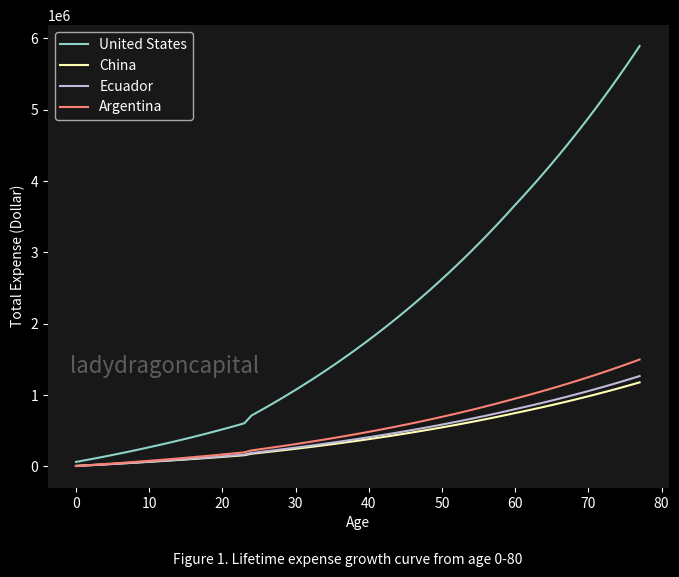
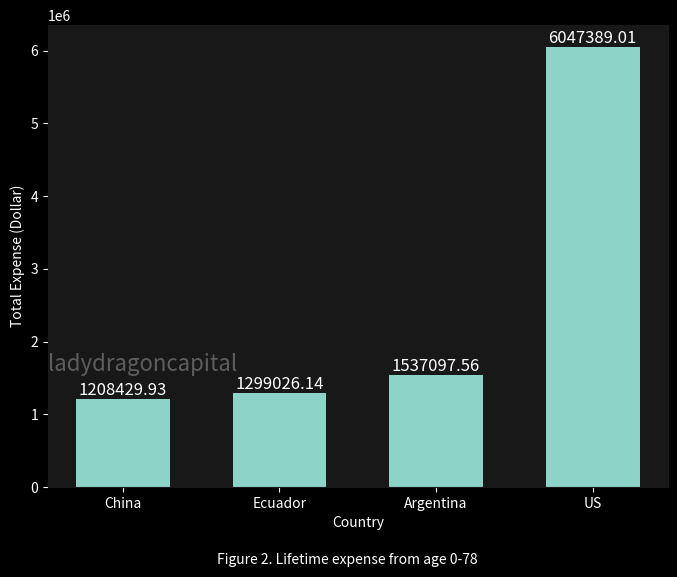
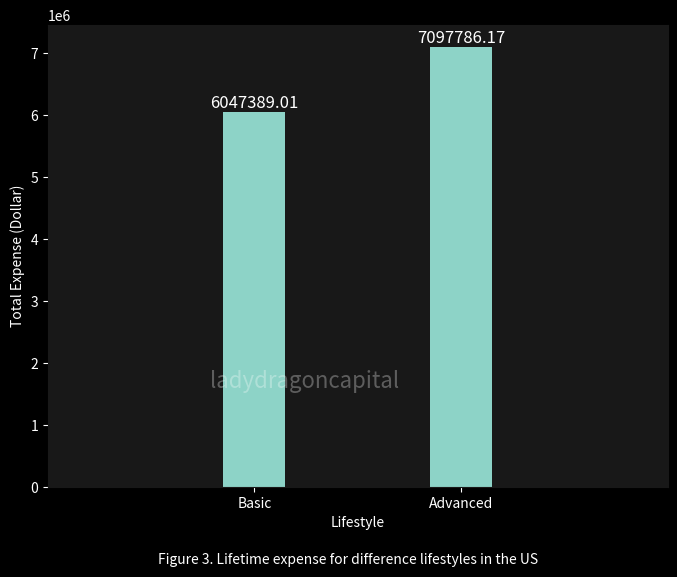
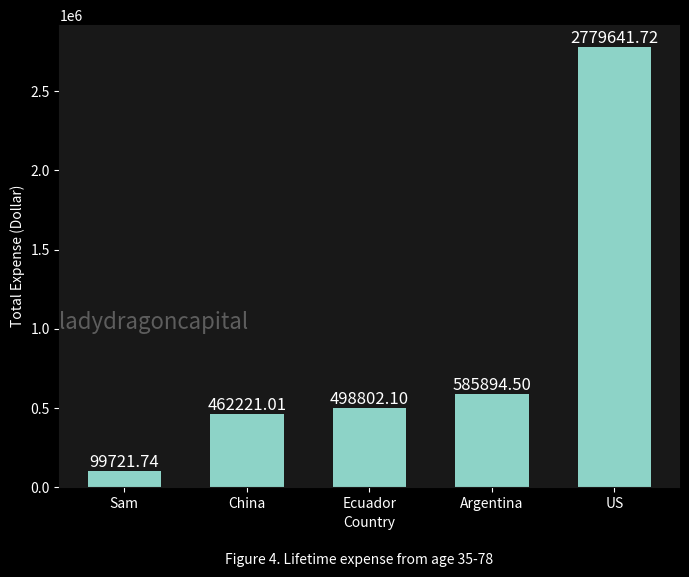

Here is the Python script that generated these plots, in order:
import os
import pandas as pd 
import numpy as np
import matplotlib.pyplot as plt 
from matplotlib.ticker import FormatStrFormatter
from scipy.optimize import minimize

# define watermark 
def add_watermark(ax, x, y):
    ax.text(ax.get_xlim()[0]+ x,
            ax.get_ylim()[0]+ y,
            "ladydragoncapital",
            alpha=0.3, fontsize=16)



# define total expense
def total_expense(e, cl, hin, rin, r, t, f, n):
    """
    calculate total expense from age 0 to death with annual inflation.
    Args:
    cl (float): Annual cost of living at age 0.
    hin (float): Annual health insurance at age 0.
    rin (float): Anuual rental home insurance at age 24.
    r (float): annual rent at age 24.
    t (float): Annual transportation fee (public transportation) at age 24
    f (float): inflation rate (> 0)
    n (int): age
    """
    if 0 <= n <= 23:
        child_annual = cl + hin
        total = child_annual * ((1 + f)**(n + 1) - 1) / f + 4 * e
    elif 24 <= n <= 59:
        child_annual = cl + hin
        child_total = child_annual * ((1 + f)**24 - 1) / f + 4 * e
        cl_adt = cl/0.8*((1+f)**23)
        hin_adt = hin/0.8*((1+f)**23)
        adult_annual = cl_adt + hin_adt + r + t + rin
        adult_total = adult_annual * ((1 + f)**(n - 22) - 1) / f
        total = child_total + adult_total
    elif n >= 60:
        child_annual = cl + hin
        child_total = child_annual * ((1 + f)**24 - 1) / f + 4 * e
        cl_adt = cl/0.8*((1+f)**23)
        hin_adt = hin/0.8*((1+f)**23)
        adult_annual = cl_adt + hin_adt + r + t + rin
        adult_total = adult_annual * ((1 + f)**38 - 1) / f
        cl_rt = cl_adt*((1+f)**36)
        hin_rt = hin_adt*((1+f)**36)
        r_rt = r*((1+f)**36)
        rin_rt = rin*((1+f)**36)
        t_rt = t*((1+f)**36)
        retire_annual = cl_rt + hin_rt + r_rt + rin_rt + t_rt
        retire_total = retire_annual * ((1 + f)**(n - 60) - 1) / f
        total = child_total + adult_total + retire_total
    return total
        

# visualize the lifetime expense from 0 -80
fig_count = 1
# set the style to a dark theme
plt.style.use("dark_background")

# match website background
plt.rcParams["figure.facecolor"] = "#181818"
plt.rcParams["axes.facecolor"] = "#181818"
plt.rcParams["axes.edgecolor"] = "#181818"

# set values for the US
e = 11260 # avg. public in-state college tuition 11260 (2024)
cl = 1171.1 * 12 * 0.8 # cost of living is 1171.1/month (2024)
hin = 8951 * 0.8 # health insurance is 8951/year (2024)
rin = 240 # home insurance for rented apt 240/year (2024)
r = 1436.84 * 12 # rent for one-bedroom apt (2024)
t = 65 * 12 # public transportation 65/month
f = 0.02
n = 78

# set values for China
e_cn = 823.05 # average public college tuition 823.05
cl_cn = 521.2 * 12 * 0.8
hin_cn = 54.85
rin_cn = 0 # home insurance is under-developed at the moment
r_cn = 268.03
t_cn = 24.63 * 12
f_cn = 0.02
n_cn = 78

# set values for Ecuador
e_ed = 0 # public college tuition 0.
cl_ed = 523.5 * 12 * 0.8
hin_ed = 552 * 0.8
rin_ed = 0 # home insurance is under-developed at the moment
r_ed = 273.93
t_ed = 25 *12
f_ed = 0.02
n_ed = 78


# set values for Argentina
e_ar = 0 # public college tuition 0.
cl_ar = 678.1 * 12 * 0.8
hin_ar = 0 # public basic insurance is free
rin_ar = 0 # home insurance is under-developed at the moment
r_ar = 334.73
t_ar = 21 * 12
f_ar = 0.02
n_ar = 78


fig, ax = plt.subplots(figsize=(8, 6))


# generate p/ΔN pairs
ages = np.arange(0, 78, 1)
expenses = np.array([total_expense(e, cl, hin, rin, r, t, f, n) for n in ages])
expenses_cn = np.array([total_expense(e_cn, cl_cn, hin_cn, rin_cn, r_cn, t_cn, 
                                      f_cn, n_cn) for n_cn in ages])
expenses_ed = np.array([total_expense(e_ed, cl_ed, hin_ed, rin_ed, r_ed, t_ed, 
                                      f_ed, n_ed) for n_ed in ages])
expenses_ar = np.array([total_expense(e_ar, cl_ar, hin_ar, rin_ar, r_ar, t_ar, 
                                      f_ar, n_ar) for n_ar in ages])



# plotting the data
plt.plot(ages, expenses, label='United States')
plt.plot(ages, expenses_cn, label='China')
plt.plot(ages, expenses_ed, label='Ecuador')
plt.plot(ages, expenses_ar, label='Argentina')

# add watermark
add_watermark(ax, 3, 1600000)

# adding labels and title
plt.xlabel("Age")
plt.ylabel("Total Expense (Dollar)")

# set title
plt.suptitle(
    f"Figure {fig_count}. Lifetime expense growth curve from age 0-80", y=0.0001, fontsize=10
)
fig_count += 1


# displaying the plot
plt.legend()
plt.show()

# visualize total expense
# set the style to a dark theme
plt.style.use("dark_background")

# match website background
plt.rcParams["figure.facecolor"] = "#181818"
plt.rcParams["axes.facecolor"] = "#181818"
plt.rcParams["axes.edgecolor"] = "#181818"

us = total_expense(e, cl, hin, rin, r, t, f, 78)
cn = total_expense(e_cn, cl_cn, hin_cn, rin_cn, r_cn, t_cn, f_cn, 78)
ed = total_expense(e_ed, cl_ed, hin_ed, rin_ed, r_ed, t_ed, f_ed, 78)
ar = total_expense(e_ar, cl_ar, hin_ar, rin_ar, r_ar, t_ar, f_ar, 78)


# data for bar plot
countries = ['China', 'Ecuador', 'Argentina', 'US']
expenses = [cn, ed, ar, us]

fig, ax = plt.subplots(figsize=(8, 6))
bars = plt.bar(countries, expenses, width=0.6)

# Add value labels on top of bars
for bar in bars:
    height = bar.get_height()
    plt.text(bar.get_x() + bar.get_width()/2., height,
             f'{height:.2f}',
             ha='center', va='bottom', fontsize=12)

# add watermark
add_watermark(ax, 0, 1600000)

# adding labels and title
plt.xlabel("Country")
plt.ylabel("Total Expense (Dollar)")

# set title
plt.suptitle(
    f"Figure {fig_count}. Lifetime expense from age 0-78", y=0.0001, fontsize=10
)
fig_count += 1


# displaying the plot
#plt.legend()
plt.show()

# define total expense
def total_expense_advanced(e, cl, hein, hoin, cin, car, house, f, n):
    """
    calculate total expense from age 0 to death with annual inflation.
    Args:
    cl (float): Annual cost of living at age 0.
    hin (float): Annual health insurance at age 0.
    rin (float): Anuual rental home insurance at age 24.
    r (float): annual rent at age 24.
    t (float): Annual transportation fee (public transportation) at age 24
    f (float): inflation rate (> 0)
    n (int): age
    """
    if 0 <= n <= 23:
        child_annual = cl + hein
        total = child_annual * ((1 + f)**(n + 1) - 1) / f + 4 * e
    elif 24 <= n <= 59:
        child_annual = cl + hein
        child_total = child_annual * ((1 + f)**24 - 1) / f + 4 * e
        cl_adt = cl/0.8*((1+f)**23)
        hein_adt = hin/0.8*((1+f)**23)
        adult_annual = cl_adt + hein_adt + hoin + cin
        cars = car + car*(1+f)**15 + car*(1+f)**30 
        adult_total = adult_annual * ((1 + f)**(n - 22) - 1) / f + cars + house
        total = child_total + adult_total
    elif n >= 60:
        child_annual = cl + hein
        child_total = child_annual * ((1 + f)**24 - 1) / f + 4 * e
        cl_adt = cl/0.8*((1+f)**23)
        hein_adt = hin/0.8*((1+f)**23)
        adult_annual = cl_adt + hein_adt + hoin + cin
        cars = car + car*(1+f)**15 + car*(1+f)**30 
        adult_total = adult_annual * ((1 + f)**(n - 22) - 1) / f + cars + house
        cl_rt = cl_adt*((1+f)**36)
        hein_rt = hein_adt*((1+f)**36)
        hoin_rt = hoin*((1+f)**36)
        cin_rt = cin*((1+f)**36)
        retire_annual = cl_rt + hein_rt + hoin_rt + cin_rt
        retire_total = retire_annual * ((1 + f)**(n - 60) - 1) / f
        total = child_total + adult_total + retire_total
    return total
        

# visualize basic and advanced lifestyle
# set the style to a dark theme
plt.style.use("dark_background")

# match website background
plt.rcParams["figure.facecolor"] = "#181818"
plt.rcParams["axes.facecolor"] = "#181818"
plt.rcParams["axes.edgecolor"] = "#181818"

# set values for basic lifestyle the US
e = 11260 # avg. public in-state college tuition 11260 (2024)
cl = 1171.1 * 12 * 0.8 # cost of living is 1171.1/month (2024)
hin = 8951 * 0.8 # health insurance is 8951/year (2024)
rin = 240 # home insurance for rented apt 240/year (2024)
r = 1436.84 * 12 # rent for one-bedroom apt (2024)
t = 65 * 12 # public transportation 65/month
f = 0.02
n = 78

# set values for advanced lifestyle in the US
e_ad = 11260
cl_ad = 1171.1 * 12 * 0.8
hein_ad = 8951 * 0.8
hoin_ad = 2110 # for 300,000 in dwelling
cin_ad = 2685 # for full coverage
house = 420000
car = 25967.99 # price for Toyota Corolla Sedan 2024
f_ad = 0.02
n_ad = 78

fig, ax = plt.subplots(figsize=(8, 6))


# calculate remaining expenses
expenses_bsc = total_expense(e, cl, hin, rin, r, t, f, 78)
expenses_ad = total_expense_advanced(e_ad, cl_ad, hein_ad, hoin_ad, cin_ad, car, house, f, n)

# data for bar plot
styles = ['Basic', 'Advanced']
expenses = [expenses_bsc, expenses_ad]
bars = plt.bar(styles, expenses, width=0.3)

# Add value labels on top of bars
for bar in bars:
    height = bar.get_height()
    plt.text(bar.get_x() + bar.get_width()/2., height,
             f'{height:.2f}',
             ha='center', va='bottom', fontsize=12)

# add watermark
add_watermark(ax, 0, 1600000)

# adding labels and title
plt.xlabel("Lifestyle")
plt.ylabel("Total Expense (Dollar)")

# set title
plt.suptitle(
    f"Figure {fig_count}. Lifetime expense for difference lifestyles in the US", y=0.0001, fontsize=10
)
plt.xlim([-1,2])
fig_count += 1

# displaying the plot
plt.show()

# define total expense
def remaining_expense(n, f, l, al, hin, rin, r, t):
    """
    calculate total expense from age 0 to death with annual inflation.
    Args:
    n (int): age (>23)
    f (float): inflation rate (> 0)
    l (int): lifespan
    al (float): Annual basic expense at age 24-59, 60+, respectively.
    hin (float): Annual medical expense at age 24-59, 60+, respectively.
    r (float): annual rent at age 24.
    t (float): Annual transportation fee (public transportation) at age 24
    """
    if 0 <= n <= 23:
        raise ValueError("n must be higher than 23.")
    # pre-60 expense
    t1 = max(0, 60 - n)
    adult_cost = al + hin + rin + r + t 
    if f == 0:
        adult_total = adult_cost * t1
    else:
        adult_total = adult_cost * ((1 + f)**t1 - 1) / f

    # Post-60 period
    t2 = l - 60
    retire_cost = (al + hin + rin + r + t)*((1 + f)**t1) # adjusted for inflation 
    if f == 0:
        retire_total = retire_cost * t2
    else:
        retire_total = retire_cost * ((1 + f)**t2 - 1) / f
    return adult_total + retire_total

# visualize remaining expense
# set the style to a dark theme
plt.style.use("dark_background")

# match website background
plt.rcParams["figure.facecolor"] = "#181818"
plt.rcParams["axes.facecolor"] = "#181818"
plt.rcParams["axes.edgecolor"] = "#181818"

# set values for Sam
n = 35
f = 0.02
l = 78
al = 100 * 12 
hin = 54.85
rin = 0 
r = 30
t = 200 # public transportation

# set values for China
n_cn = 35
f_cn = 0.02
l_cn = 78
al_cn = 522.0 * 12 
hin_cn = 54.85
rin_cn = 0 
r_cn = 268.03
t_cn = 24.63 * 12# public transportation

# set values for Ecuador
n_ed = 35
f_ed = 0.02
l_ed = 78
al_ed = 525.1 * 12 
hin_ed = 552
rin_ed = 0 
r_ed = 273.93
t_ed = 25 * 12 # public transportation

# set values for Argentina
n_ar = 35
f_ar = 0.02
l_ar = 78
al_ar = 678.1 * 12 
hin_ar = 0
rin_ar = 0 
r_ar = 334.73
t_ar = 21 *12

# set values for the US
n_us = 35
f_us = 0.02
l_us = 78
al_us = 1181.3 * 12 
hin_us = 8951
rin_us = 240
r_us = 1436.84 *12
t_us = 65 * 12

fig, ax = plt.subplots(figsize=(8, 6))


# calculate remaining expenses
expenses_sam = remaining_expense(n, f, l, al, hin, rin, r, t)
expenses_cn = remaining_expense(n_cn, f_cn, l_cn, al_cn, hin_cn, rin_cn, r_cn, t_cn)
expenses_ed = remaining_expense(n_ed, f_ed, l_ed, al_ed, hin_ed, rin_ed, r_ed, t_ed)
expenses_ar = remaining_expense(n_ar, f_ar, l_ar, al_ar, hin_ar, rin_ar, r_ar, t_ar)
expenses_us = remaining_expense(n_us, f_us, l_us, al_us, hin_us, rin_us, r_us, t_us)

# data for bar plot
countries = ['Sam', 'China', 'Ecuador', 'Argentina', 'US']
expenses = [expenses_sam, expenses_cn, expenses_ed, expenses_ar, expenses_us]
bars = plt.bar(countries, expenses, width=0.6)

# Add value labels on top of bars
for bar in bars:
    height = bar.get_height()
    plt.text(bar.get_x() + bar.get_width()/2., height,
             f'{height:.2f}',
             ha='center', va='bottom', fontsize=12)

# add watermark
add_watermark(ax, 0, 1000000)

# adding labels and title
plt.xlabel("Country")
plt.ylabel("Total Expense (Dollar)")

# set title
plt.suptitle(
    f"Figure {fig_count}. Lifetime expense from age 35-78", y=0.0001, fontsize=10
)
fig_count += 1


# displaying the plot
#plt.legend()
plt.show()

